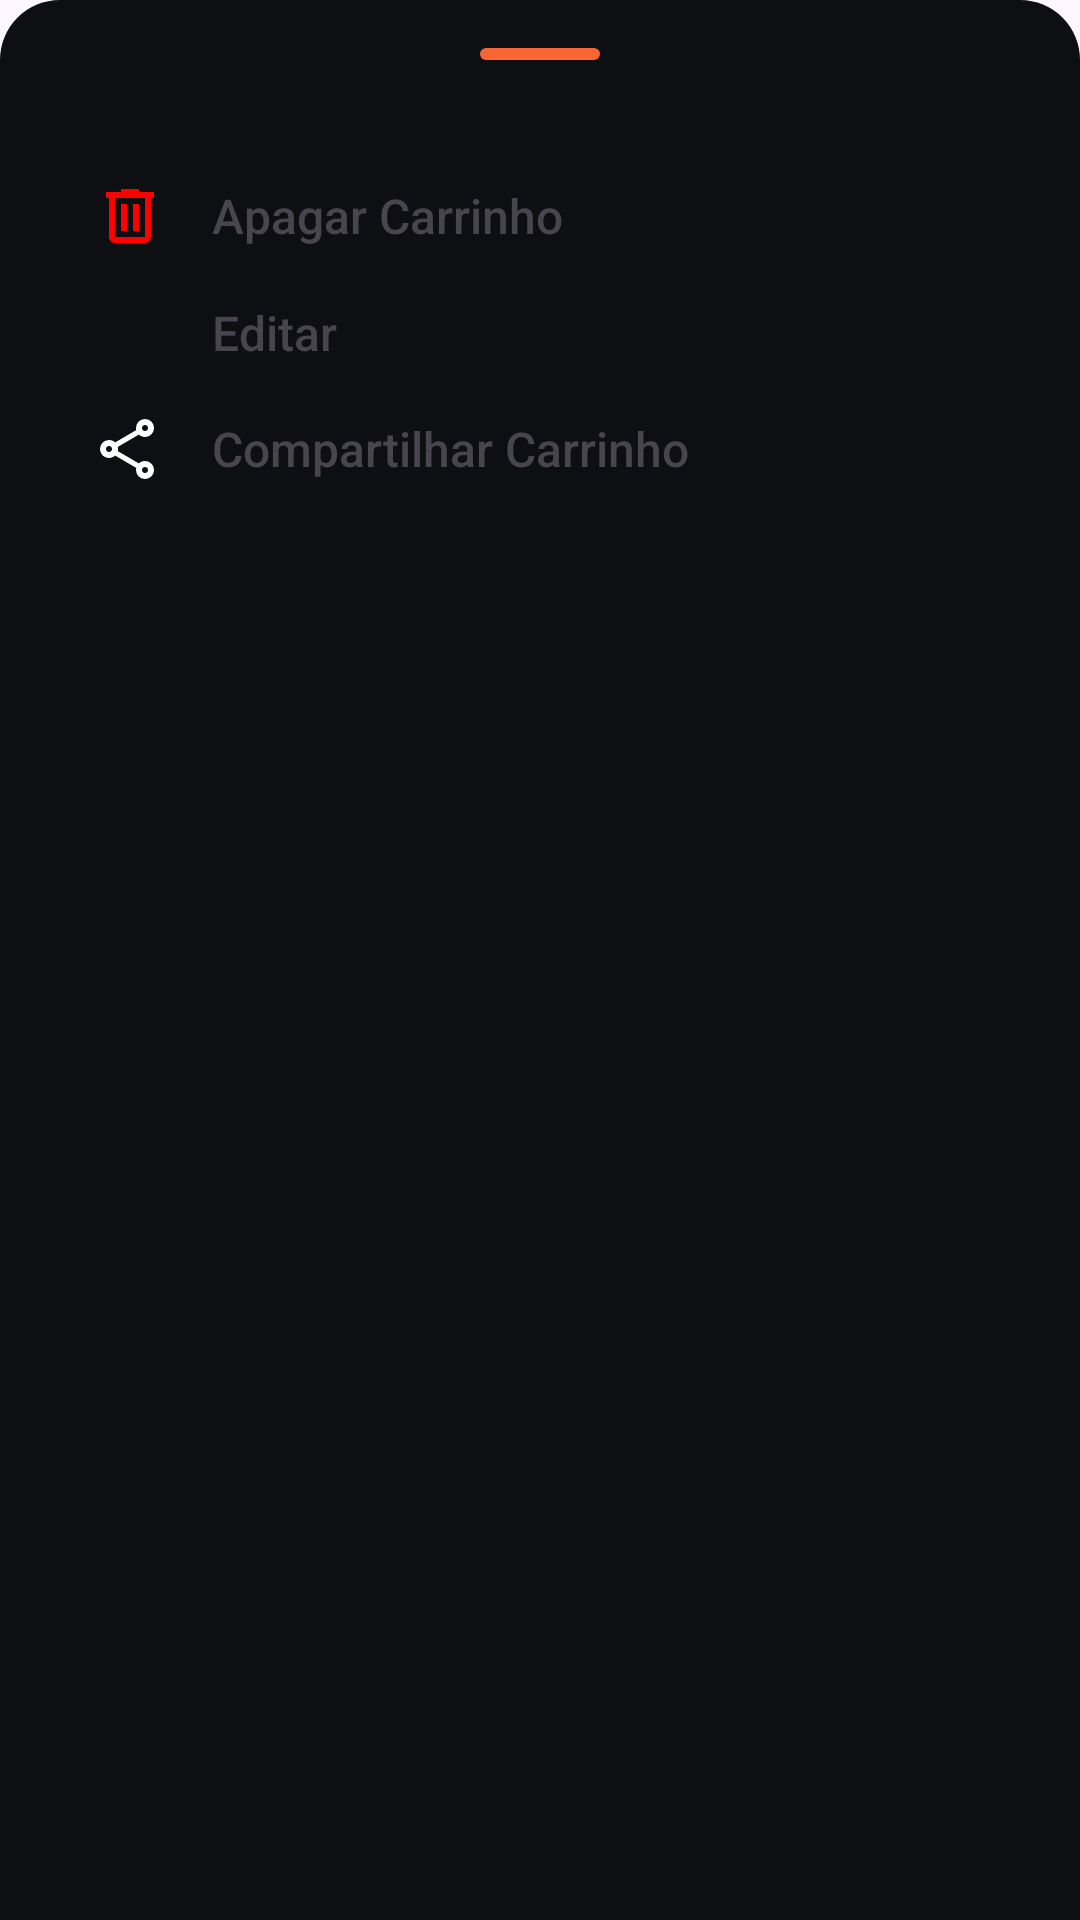

Write the Android layout XML for this screen, with the resource values it uses.
<!-- AndroidManifest.xml: application theme Theme.TopChef -->
<!-- res/layout/layout_tools_shopping_list.xml -->
<?xml version="1.0" encoding="utf-8"?>
<LinearLayout xmlns:android="http://schemas.android.com/apk/res/android"
    android:layout_width="match_parent"
    android:layout_height="wrap_content"
    android:gravity="center_horizontal"
    android:orientation="vertical"
    android:background="@drawable/bg_bottom_sheet"
    android:padding="16dp">


    <View
        android:layout_width="40dp"
        android:layout_height="4dp"
        android:layout_marginBottom="40dp"
        android:background="@drawable/rounded_square_shape"
        android:backgroundTint="@color/default_color_app" />

    <LinearLayout
        android:layout_marginBottom="16dp"
        android:id="@+id/tools_delete"
        android:layout_width="match_parent"
        android:layout_height="wrap_content"
        android:gravity="center_vertical"
        android:orientation="horizontal">

        <ImageView
            android:layout_width="0dp"
            android:layout_height="wrap_content"
            android:layout_weight="1"
            android:contentDescription="@null"
            android:src="@drawable/delete_24dp" />

        <TextView
            android:layout_width="0dp"
            android:layout_height="wrap_content"
            android:layout_weight="5"
            android:fontFamily="sans-serif-medium"
            android:text="@string/delete_cart"
            android:textSize="16sp" />

    </LinearLayout>

    <LinearLayout
        android:layout_marginBottom="16dp"
        android:id="@+id/tools_edit"
        android:layout_width="match_parent"
        android:layout_height="wrap_content"
        android:gravity="center_vertical"
        android:orientation="horizontal">

        <ImageView
            android:layout_width="0dp"
            android:layout_height="wrap_content"
            android:layout_weight="1"
            android:contentDescription="@null"
            android:src="@drawable/outline_ink_pen_24" />

        <TextView
            android:layout_width="0dp"
            android:layout_height="wrap_content"
            android:layout_weight="5"
            android:fontFamily="sans-serif-medium"
            android:text="@string/edit_cart"
            android:textSize="16sp" />

    </LinearLayout>

    <LinearLayout
        android:layout_marginBottom="16dp"
        android:id="@+id/tools_share"
        android:layout_width="match_parent"
        android:layout_height="wrap_content"
        android:gravity="center_vertical"
        android:orientation="horizontal">

        <ImageView
            android:layout_width="0dp"
            android:layout_height="wrap_content"
            android:layout_weight="1"
            android:contentDescription="@null"
            android:src="@drawable/share_24dp" />

        <TextView
            android:layout_width="0dp"
            android:layout_height="wrap_content"
            android:layout_weight="5"
            android:fontFamily="sans-serif-medium"
            android:text="@string/share_cart"
            android:textSize="16sp" />

    </LinearLayout>




</LinearLayout>
<!-- resources referenced by this layout -->
<resources>
  <color name="default_color_app">#F86733</color>
  <!-- drawable bg_bottom_sheet (drawable) -->
  <?xml version="1.0" encoding="utf-8"?>
  <shape xmlns:android="http://schemas.android.com/apk/res/android">
      <solid android:color="@color/background2" />
      <corners
          android:topLeftRadius="20dp"
          android:topRightRadius="20dp" />
  </shape>
  <!-- drawable delete_24dp (drawable) -->
  <vector xmlns:android="http://schemas.android.com/apk/res/android"
      android:width="24dp"
      android:height="24dp"
      android:viewportWidth="960"
      android:viewportHeight="960">
    <path
        android:pathData="M280,840q-33,0 -56.5,-23.5T200,760v-520h-40v-80h200v-40h240v40h200v80h-40v520q0,33 -23.5,56.5T680,840L280,840ZM680,240L280,240v520h400v-520ZM360,680h80v-360h-80v360ZM520,680h80v-360h-80v360ZM280,240v520,-520Z"
        android:fillColor="@color/read"/>
  </vector>
  <!-- drawable rounded_square_shape (drawable) -->
  <?xml version="1.0" encoding="utf-8"?>
  <shape xmlns:android="http://schemas.android.com/apk/res/android"
      xmlns:tools="http://schemas.android.com/tools"
      android:shape="rectangle">
      <solid tools:color="@color/default_color_app" />
      <corners android:radius="8dp" />
  </shape>
  <!-- drawable share_24dp (drawable) -->
  <vector xmlns:android="http://schemas.android.com/apk/res/android"
      android:width="24dp"
      android:height="24dp"
      android:viewportWidth="960"
      android:viewportHeight="960">
      <path
          android:fillColor="@color/white"
          android:pathData="M680,880q-50,0 -85,-35t-35,-85q0,-6 3,-28L282,568q-16,15 -37,23.5t-45,8.5q-50,0 -85,-35t-35,-85q0,-50 35,-85t85,-35q24,0 45,8.5t37,23.5l281,-164q-2,-7 -2.5,-13.5T560,200q0,-50 35,-85t85,-35q50,0 85,35t35,85q0,50 -35,85t-85,35q-24,0 -45,-8.5T598,288L317,452q2,7 2.5,13.5t0.5,14.5q0,8 -0.5,14.5T317,508l281,164q16,-15 37,-23.5t45,-8.5q50,0 85,35t35,85q0,50 -35,85t-85,35ZM680,800q17,0 28.5,-11.5T720,760q0,-17 -11.5,-28.5T680,720q-17,0 -28.5,11.5T640,760q0,17 11.5,28.5T680,800ZM200,520q17,0 28.5,-11.5T240,480q0,-17 -11.5,-28.5T200,440q-17,0 -28.5,11.5T160,480q0,17 11.5,28.5T200,520ZM680,240q17,0 28.5,-11.5T720,200q0,-17 -11.5,-28.5T680,160q-17,0 -28.5,11.5T640,200q0,17 11.5,28.5T680,240ZM680,760ZM200,480ZM680,200Z" />
  </vector>
  <string name="delete_cart">Apagar Carrinho</string>
  <string name="edit_cart">Editar</string>
  <string name="share_cart">Compartilhar Carrinho</string>
  <style name="Theme.TopChef" parent="Base.Theme.TopChef" />
  <color name="background2">#F707080B</color>
  <color name="read">#ff0000</color>
  <color name="white">#FFFFFFFF</color>
  <style name="Base.Theme.TopChef" parent="Theme.Material3.DayNight.NoActionBar">
          
          <item name="android:textCursorDrawable">@drawable/cursor_custom</item>
          <item name="colorPrimary">@color/default_color_app</item>
  
  
          <item name="colorControlActivated">@color/default_color_app</item>
          <item name="android:textColorHighlight">@color/default_color_app_transparent</item>
  
          <item name="android:windowLightStatusBar">true</item>
          <item name="android:statusBarColor">@color/background</item>
          <item name="android:windowOptOutEdgeToEdgeEnforcement">true</item>
  
          <item name="android:windowContentTransitions">true</item>
      </style>
  <!-- drawable cursor_custom (drawable) -->
  <?xml version="1.0" encoding="utf-8"?>
  <shape xmlns:android="http://schemas.android.com/apk/res/android"
      android:shape="rectangle">
      <size android:width="2dp"/>
      <solid android:color="@color/default_color_app"/>
  </shape>
  <color name="default_color_app_transparent">#A9F6B190</color>
  <color name="background">#06070A</color>
</resources>
